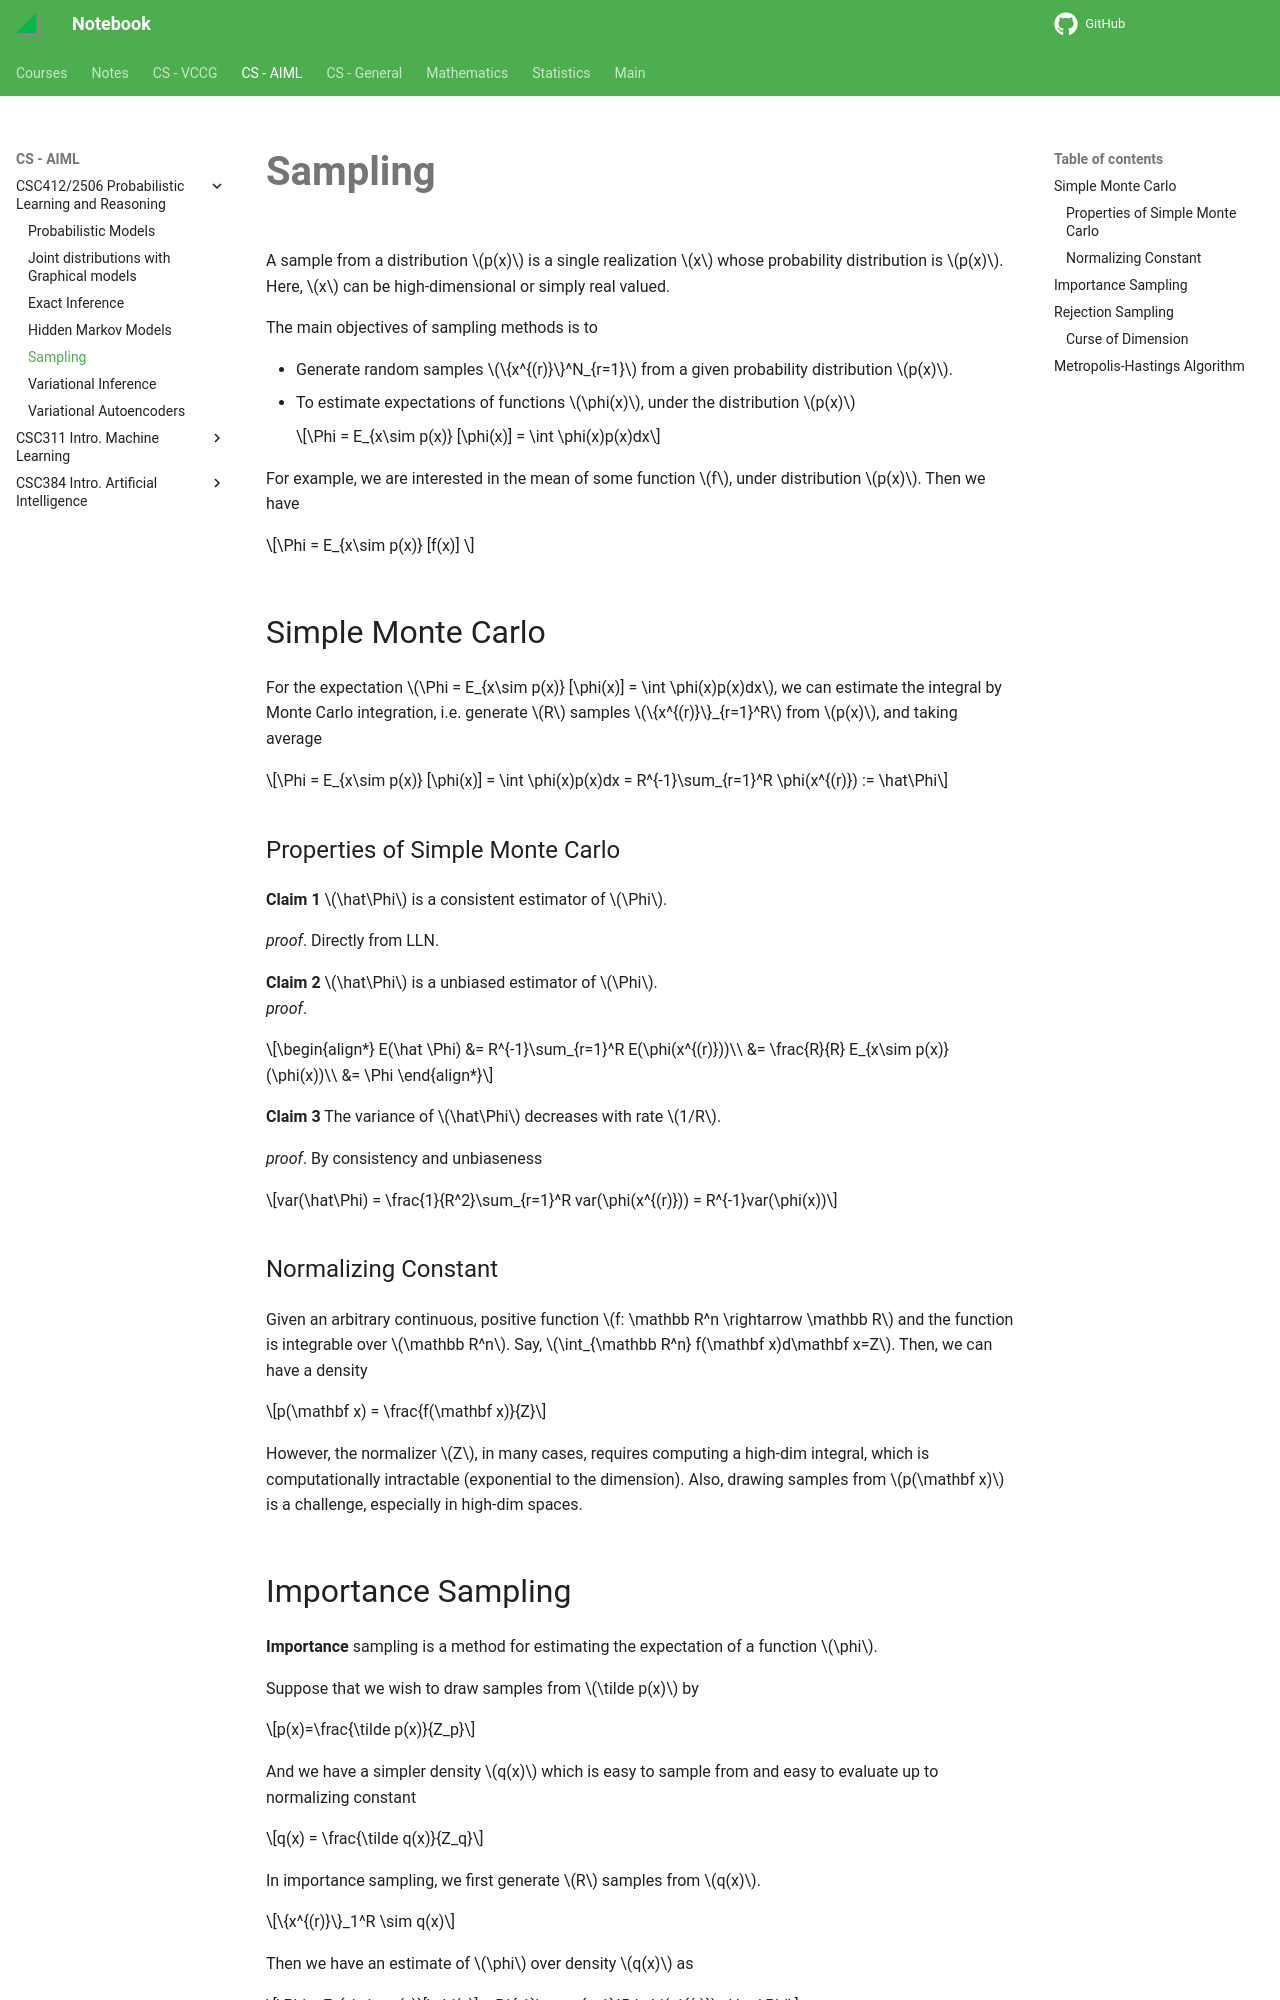

repository: haoda-li/notebook · page: aiml/csc412/sampling.html · generator: mkdocs

# Sampling

A sample from a distribution $p(x)$ is a single realization $x$ whose probability distribution is $p(x)$. Here, $x$ can be high-dimensional or simply real valued.

The main objectives of sampling methods is to 

- Generate random samples $\{x^{(r)}\}^N_{r=1}$ from a given probability distribution $p(x)$. 
- To estimate expectations of functions $\phi(x)$, under the distribution $p(x)$
  
    $$\Phi = E_{x\sim p(x)} [\phi(x)] = \int \phi(x)p(x)dx$$

For example, we are interested in the mean of some function $f$, under distribution $p(x)$. Then we have 

$$\Phi = E_{x\sim p(x)} [f(x)] $$

## Simple Monte Carlo

For the expectation $\Phi = E_{x\sim p(x)} [\phi(x)] = \int \phi(x)p(x)dx$, we can estimate the integral by Monte Carlo integration, i.e. generate $R$ samples $\{x^{(r)}\}_{r=1}^R$ from $p(x)$, and taking average

$$\Phi = E_{x\sim p(x)} [\phi(x)] = \int \phi(x)p(x)dx = R^{-1}\sum_{r=1}^R \phi(x^{(r)}) := \hat\Phi$$


### Properties of Simple Monte Carlo

__Claim 1__ $\hat\Phi$ is a consistent estimator of $\Phi$. 

_proof_. Directly from LLN. 

__Claim 2__ $\hat\Phi$ is a unbiased estimator of $\Phi$.  
_proof_. 

\begin{align*}
E(\hat \Phi) &= R^{-1}\sum_{r=1}^R E(\phi(x^{(r)}))\\
&= \frac{R}{R} E_{x\sim p(x)}(\phi(x))\\
&= \Phi
\end{align*}

__Claim 3__ The variance of $\hat\Phi$ decreases with rate $1/R$.  

_proof_. By consistency and unbiaseness

$$var(\hat\Phi) = \frac{1}{R^2}\sum_{r=1}^R var(\phi(x^{(r)})) = R^{-1}var(\phi(x))$$

### Normalizing Constant
Given an arbitrary continuous, positive function $f: \mathbb R^n \rightarrow \mathbb R$ and the function is integrable over $\mathbb R^n$. Say, $\int_{\mathbb R^n} f(\mathbf x)d\mathbf x=Z$. Then, we can have a density 

$$p(\mathbf x) = \frac{f(\mathbf x)}{Z}$$

However, the normalizer $Z$, in many cases, requires computing a high-dim integral, which is computationally intractable (exponential to the dimension). Also, drawing samples from $p(\mathbf x)$ is a challenge, especially in high-dim spaces.
